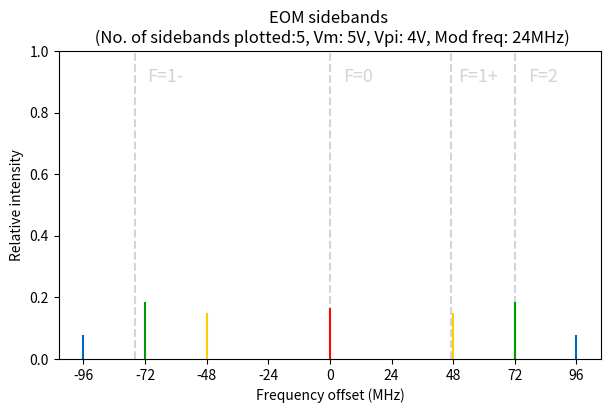
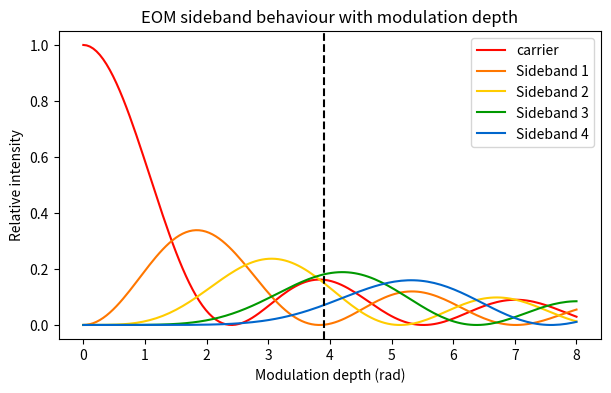
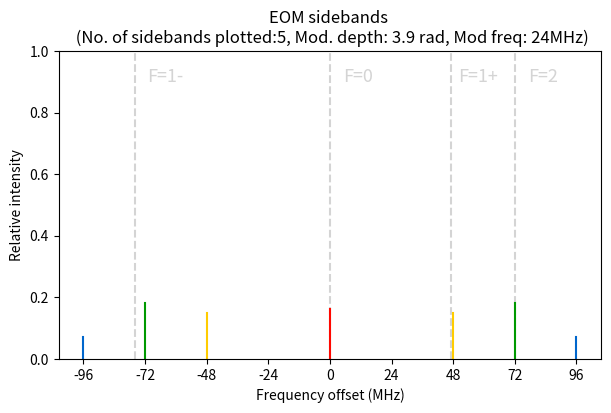

These charts were generated, in order, by the following Python code:
# -*- coding: utf-8 -*-
"""
Created on Thu Mar 16 10:11:33 2023

[redacted]
"""

#trying to get some nice EOM sideband plots

import numpy as np
import scipy.special
import matplotlib.pyplot as plt
import os

def ElectricFieldOut(t, Vm, Vpi, omegam, omega, E0):
    #gives E field out as function of time t
    #carrier freq is omega, amplitude input is E0
    #modulation of form V = Vmsin(omegam*t)
    #Vpi is half wave voltage for the crystal
    m = (np.pi*Vm)/Vpi
    carrier = scipy.special.jv(0, m)*np.cos(omega*t)
    sideband1 = scipy.special.jv(1, m)*( np.cos((omega+omegam)*t) - np.cos((omega-omegam)*t))
    sideband2 = scipy.special.jv(2, m)*( np.cos((omega+2*omegam)*t) + np.cos((omega-2*omegam)*t))
    sideband3 = scipy.special.jv(3, m)*( np.cos((omega+3*omegam)*t) - np.cos((omega-3*omegam)*t))
    sideband4 = scipy.special.jv(4, m)*( np.cos((omega+4*omegam)*t) + np.cos((omega-4*omegam)*t))
    sideband5 = scipy.special.jv(5, m)*( np.cos((omega+5*omegam)*t) - np.cos((omega-5*omegam)*t))
    sideband6 = scipy.special.jv(6, m)*( np.cos((omega+6*omegam)*t) + np.cos((omega-6*omegam)*t))
    sideband7 = scipy.special.jv(7, m)*( np.cos((omega+7*omegam)*t) - np.cos((omega-7*omegam)*t))
    
    return E0*(carrier + sideband1 + sideband2 + sideband3 + sideband4 + sideband5 + sideband6 + sideband7)

def IntensityOut(E):
    return np.abs(E)**2


def PlotEOMsidebandsE(m, Vm, Vpi, omega, omegam):
    fig = plt.figure(figsize=(7,6))
    ax = fig.add_subplot()
    n = (np.pi*Vm)/Vpi
    xticks = []
    for i in range(m):
        if i == 0:
            E = scipy.special.jv(i, n)
            x = omega+i*omegam
            ax.axvline(x, ymin=0, ymax=E)
            xticks.append(omega)
        else:
                
            if (i % 2) == 0:
                prefact = 1
            else:
                prefact= -1
            E = scipy.special.jv(i, n)
            
            ax.axvline(omega+i*omegam, ymin=0, ymax=E)
            ax.axvline(omega-i*omegam, ymin=0, ymax=prefact*E)
            xticks.append(omega+i*omegam)
            xticks.append(omega-i*omegam)
    ax.xaxis.set_ticks(xticks)
    ax.set_title(f'EOM sidebands \n (No. of sidebands:{m}, Vm:{Vm}V, Vpi:{Vpi:.3}V, Carrier freq:{omega}, Mod freq:{omegam})')


def PlotEOMsidebands(m, Vm, Vpi, omega, omegam):
    #gives E field out as function of time t
    #carrier freq is omega, amplitude input is E0
    #modulation of form V = Vmsin(omegam*t)
    #Vpi is half wave voltage for the crystal
    #m is the number of sidebands you want to plot
    fig = plt.figure(figsize=(7,4))
    ax = fig.add_subplot()
    n = (np.pi*Vm)/Vpi
    xticks = []
    
    #plotting rough positions of X v=0,N=1 hyperfine states
    F0peak = 0
    ax.axvline(F0peak, ymin=0, ymax=1, color='#D4D4D4', linestyle='--')
    ax.axvline(F0peak-76, ymin=0, ymax=1, color='#D4D4D4', linestyle='--')
    ax.axvline(F0peak+47, ymin=0, ymax=1, color='#D4D4D4', linestyle='--')
    ax.axvline(F0peak+72, ymin=0, ymax=1, color='#D4D4D4', linestyle='--')
    ax.text(F0peak-71, 0.9, 'F=1-', fontsize=13, color='#D4D4D4')
    ax.text(F0peak+5, 0.9, 'F=0', fontsize=13, color='#D4D4D4')
    ax.text(F0peak+50, 0.9, 'F=1+', fontsize=13, color='#D4D4D4')
    ax.text(F0peak+77, 0.9, 'F=2', fontsize=13, color='#D4D4D4')
    
    
    
    colours = ['#ff0800', '#ff7700', '#ffcc00', '#009900', '#0066cc', '#4b0082', '#330044']
    
    for i in range(m):
        if i == 0:
            E = scipy.special.jv(i, n)
            x = omega+i*omegam
            ax.axvline(x, ymin=0, ymax=np.abs(E)**2, color=colours[0])
            xticks.append(omega)
        else:
            E = scipy.special.jv(i, n)
            ax.axvline(omega+i*omegam, ymin=0, ymax=np.abs(E)**2, color=colours[i%7])
            ax.axvline(omega-i*omegam, ymin=0, ymax=np.abs(E)**2, color=colours[i%7])
            xticks.append(omega+i*omegam)
            xticks.append(omega-i*omegam)
    ax.xaxis.set_ticks(xticks)
    ax.set_title(f'EOM sidebands \n (No. of sidebands plotted:{m}, Vm: {Vm}V, Vpi: {Vpi}V, Mod freq: {omegam}MHz)')
    ax.set_xlabel('Frequency offset (MHz)')
    ax.set_ylabel('Relative intensity')
    
    
def PlotEOMsidebands2(m, moddepth, omega, omegam):
    #gives E field out as function of time t
    #carrier freq is omega, amplitude input is E0
    #modulation of form V = Vmsin(omegam*t)
    #Vpi is half wave voltage for the crystal
    #m is the number of sidebands you want to plot
    fig = plt.figure(figsize=(7,4))
    ax = fig.add_subplot()
    n = moddepth#(np.pi*Vm)/Vpi
    xticks = []
    
    #plotting rough positions of X v=0,N=1 hyperfine states
    F0peak = 0
    ax.axvline(F0peak, ymin=0, ymax=1, color='#D4D4D4', linestyle='--')
    ax.axvline(F0peak-76, ymin=0, ymax=1, color='#D4D4D4', linestyle='--')
    ax.axvline(F0peak+47, ymin=0, ymax=1, color='#D4D4D4', linestyle='--')
    ax.axvline(F0peak+72, ymin=0, ymax=1, color='#D4D4D4', linestyle='--')
    ax.text(F0peak-71, 0.9, 'F=1-', fontsize=13, color='#D4D4D4')
    ax.text(F0peak+5, 0.9, 'F=0', fontsize=13, color='#D4D4D4')
    ax.text(F0peak+50, 0.9, 'F=1+', fontsize=13, color='#D4D4D4')
    ax.text(F0peak+77, 0.9, 'F=2', fontsize=13, color='#D4D4D4')
    
    
    
    colours = ['#ff0800', '#ff7700', '#ffcc00', '#009900', '#0066cc', '#4b0082', '#330044']
    
    for i in range(m):
        if i == 0:
            E = scipy.special.jv(i, n)
            x = omega+i*omegam
            ax.axvline(x, ymin=0, ymax=np.abs(E)**2, color=colours[0])
            xticks.append(omega)
            
        else:
            E = scipy.special.jv(i, n)
            ax.axvline(omega+i*omegam, ymin=0, ymax=np.abs(E)**2, color=colours[i%7])
            ax.axvline(omega-i*omegam, ymin=0, ymax=np.abs(E)**2, color=colours[i%7])
            xticks.append(omega+i*omegam)
            xticks.append(omega-i*omegam)
    ax.xaxis.set_ticks(xticks)
    ax.set_title(f'EOM sidebands \n (No. of sidebands plotted:{m}, Mod. depth: {moddepth} rad, Mod freq: {omegam}MHz)')
    ax.set_xlabel('Frequency offset (MHz)')
    ax.set_ylabel('Relative intensity')

    
   # USUAL_DIR = os.getcwd()
    #filename = r'\\homeblue02\mcwt12\My_Documents\phd yr1\EOMcode\EOMpics'+f'//EOMpic{moddepth}.jpg'
    #fig.savefig(filename)
    #print(filename)
    
    
def calcVpi(d, wavelength, l, n, r):
    print((2*d*wavelength)/(l*r*n**3))
    return (2*d*wavelength)/(l*r*n**3)

calcVpi(5*10**-3, 628*10**-9, 40*10**-3, 2.183, 8*10**-12)
calcVpi(5*10**-3, 628*10**-9, 40*10**-3, 2.183, -0.2*10**-12)
calcVpi(5*10**-3, 628*10**-9, 40*10**-3, 2.183, 30*10**-12)
calcVpi(3*10**-3, 628*10**-9, 40*10**-3, 2.183, 8*10**-12)
calcVpi(3*10**-3, 628*10**-9, 40*10**-3, 2.183, -0.2*10**-12)
calcVpi(3*10**-3, 628*10**-9, 40*10**-3, 2.183, 30*10**-12)

   
PlotEOMsidebands(5, 5, 4, 0, 24) 

moddepth = np.linspace(0,8,150)

data = []
data1 = []
data2 = []
data3 = []
data4 = []

for i in range(len(moddepth)):
    data.append(np.abs(scipy.special.jv(0, moddepth[i]))**2)
    data1.append(np.abs(scipy.special.jv(1, moddepth[i]))**2)
    data2.append(np.abs(scipy.special.jv(2, moddepth[i]))**2)
    data3.append(np.abs(scipy.special.jv(3, moddepth[i]))**2)
    data4.append(np.abs(scipy.special.jv(4, moddepth[i]))**2)
    
fig = plt.figure(figsize=(7,4))
ax = fig.add_subplot()
ax.plot(moddepth, data, color='#ff0800', label='carrier')
ax.plot(moddepth, data1, color='#ff7700', label='Sideband 1')
ax.plot(moddepth, data2, color='#ffcc00', label='Sideband 2')
ax.plot(moddepth, data3, color='#009900', label='Sideband 3')
ax.plot(moddepth, data4, color='#0066cc', label='Sideband 4')
ax.legend()

ax.set_title(f'EOM sideband behaviour with modulation depth')
ax.set_xlabel('Modulation depth (rad)')
ax.set_ylabel('Relative intensity')
ax.axvline(3.9, ymin=0, ymax=1, color='k', linestyle='--')

PlotEOMsidebands2(5, 3.9, 0, 24)
